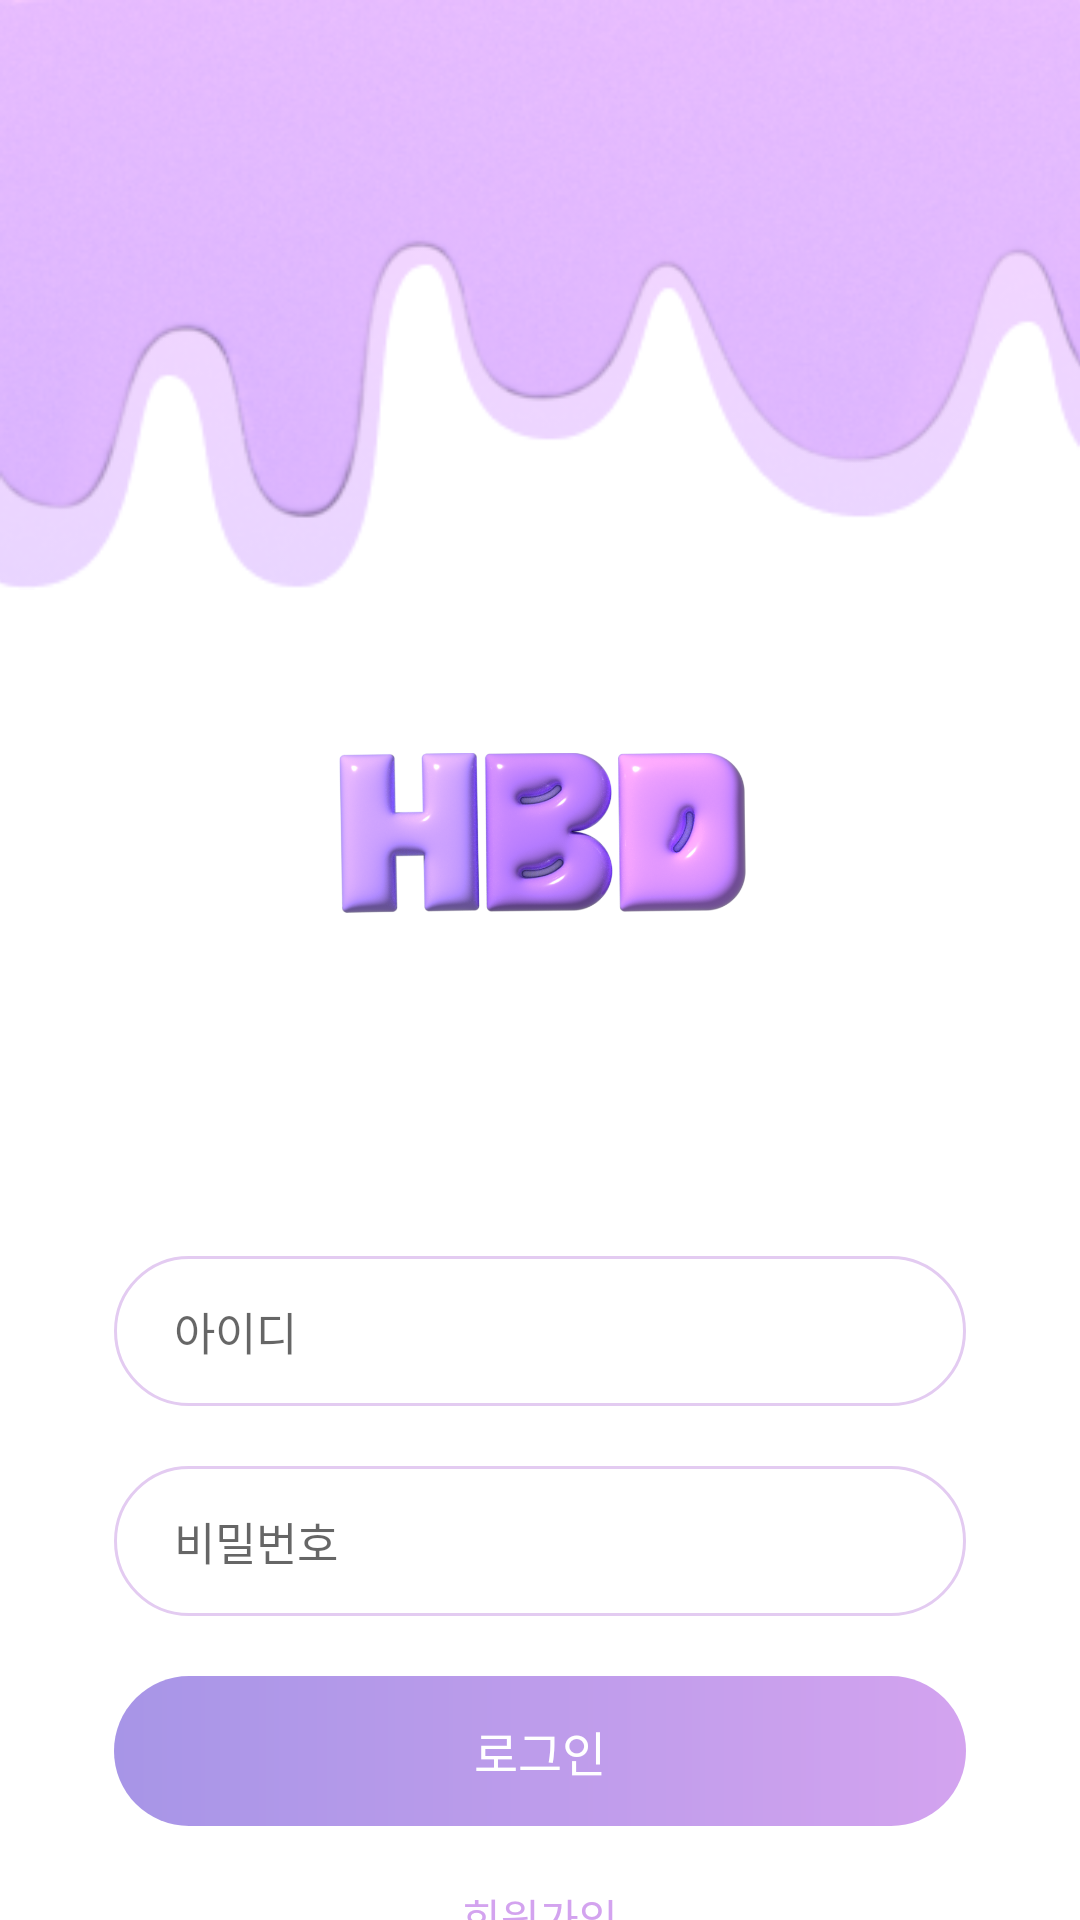

Android layout source for this screen:
<!-- AndroidManifest.xml: activity theme Theme.HappyBirthDay.Splash -->
<!-- res/layout/activity_login.xml -->
<?xml version="1.0" encoding="utf-8"?>
<LinearLayout xmlns:android="http://schemas.android.com/apk/res/android"
    xmlns:app="http://schemas.android.com/apk/res-auto"
    xmlns:tools="http://schemas.android.com/tools"
    android:id="@+id/login_layout"
    android:layout_width="match_parent"
    android:layout_height="match_parent"
    android:orientation="vertical"
    tools:context=".LoginActivity">
<FrameLayout
    android:layout_width="wrap_content"
    android:layout_height="wrap_content"
    android:gravity="center|top">

    <ImageView
        android:layout_width="1120px"
        android:layout_height="590px"
        android:scaleType="fitXY"
        android:layout_gravity="right"
        android:src="@drawable/loginbackback"/>

    <ImageView
        android:layout_width="1100px"
        android:layout_height="520px"
        android:scaleType="fitXY"
        android:src="@drawable/loginback" />


</FrameLayout>

    <ImageView
        android:layout_width="162dp"
        android:layout_height="162dp"
        android:src="@drawable/hbd_logo"
        android:layout_gravity="center"/>
    <EditText
        android:id="@+id/id_edit_text"
        android:layout_width="284dp"
        android:layout_height="50dp"
        android:background="@drawable/rectangle_rounded_corner"
        android:singleLine="true"
        android:lines="1"
        android:paddingStart="20dp"
        android:hint="@string/id_text"
        android:textColor="#9E97A7"
        android:fontFamily="@font/notosans_regular"
        android:textSize="15sp"
        android:layout_gravity="center"
        android:layout_marginTop="60dp"
        android:layout_marginBottom="20dp"/>
    <EditText
        android:id="@+id/pass_edit_text"
        android:layout_width="284dp"
        android:layout_height="50dp"
        android:background="@drawable/rectangle_rounded_corner"
        android:paddingStart="20dp"
        android:singleLine="true"
        android:lines="1"
        android:imeOptions="actionDone"
        android:hint="@string/pin_text"
        android:textSize="15sp"
        android:textColor="#9E97A7"
        android:fontFamily="@font/notosans_regular"
        android:layout_gravity="center"
        android:inputType="textPassword"
        android:layout_marginBottom="20dp"/>
    <TextView
        android:id="@+id/login_button_text_view"
        android:layout_width="284dp"
        android:layout_height="50dp"
        android:text="@string/login_text"
        android:layout_gravity="center"
        android:gravity="center"
        android:textColor="#FFFFFF"
        android:background="@drawable/rectangle_resource_activation_radadd"
        android:textSize="16sp"
        android:fontFamily="@font/notosans_regular"
        android:layout_marginBottom="20dp"/>
    <TextView
        android:id="@+id/login_signup_button_text_view"
        android:layout_width="wrap_content"
        android:layout_height="wrap_content"
        android:textSize="14sp"
        android:layout_gravity="center"
        android:textColor="#D3A3EF"
        android:fontFamily="@font/notosans_regular"
        android:text="@string/signin_text"
        />



</LinearLayout>
<!-- resources referenced by this layout -->
<resources>
  <!-- drawable hbd_logo: png bitmap (drawable, 250757 bytes) -->
  <!-- drawable loginback: png bitmap (drawable, 52596 bytes) -->
  <!-- drawable loginbackback: png bitmap (drawable, 31398 bytes) -->
  <!-- drawable rectangle_resource_activation_radadd (drawable) -->
  <?xml version="1.0" encoding="utf-8"?>
  <shape xmlns:android="http://schemas.android.com/apk/res/android"
      android:shape="rectangle">
      <gradient
          android:startColor="@color/purple_300"
          android:endColor="@color/light_purple_100"
          android:angle="0"/>
      <corners
          android:bottomLeftRadius="30dp"
          android:bottomRightRadius="30dp"
          android:topLeftRadius="30dp"
          android:topRightRadius="30dp" />
  </shape>
  <!-- drawable rectangle_rounded_corner (drawable) -->
  <?xml version="1.0" encoding="utf-8"?>
  <selector xmlns:android="http://schemas.android.com/apk/res/android">
  
      <item android:state_focused="true">
          <shape xmlns:android="http://schemas.android.com/apk/res/android" android:shape="rectangle">
              <stroke
                  android:width="1dp"
                  android:color="#5555FF" />
              <corners android:radius="4dp"/>
              <solid
                  android:color="#FFFFFF" />
          </shape>
      </item>
  
      <item android:state_focused="false">
          <shape xmlns:android="http://schemas.android.com/apk/res/android" android:shape="rectangle">
              <stroke
                  android:width="1dp"
                  android:color="#E3CBF1" />
              <corners android:radius="30dp"/>
              <solid
                  android:color="#FFFFFF" />
          </shape>
      </item>
  </selector>
  <string name="id_text">아이디</string>
  <string name="login_text">로그인</string>
  <string name="pin_text">비밀번호</string>
  <string name="signin_text">회원가입</string>
  <style name="Theme.HappyBirthDay.Splash">
          <item name="android:statusBarColor">#E3B9FE</item>
          <item name="android:windowBackground">#FFFFFF</item>
      </style>
  <color name="purple_300">#A795E7</color>
  <color name="light_purple_100">#D3A3EF</color>
</resources>
